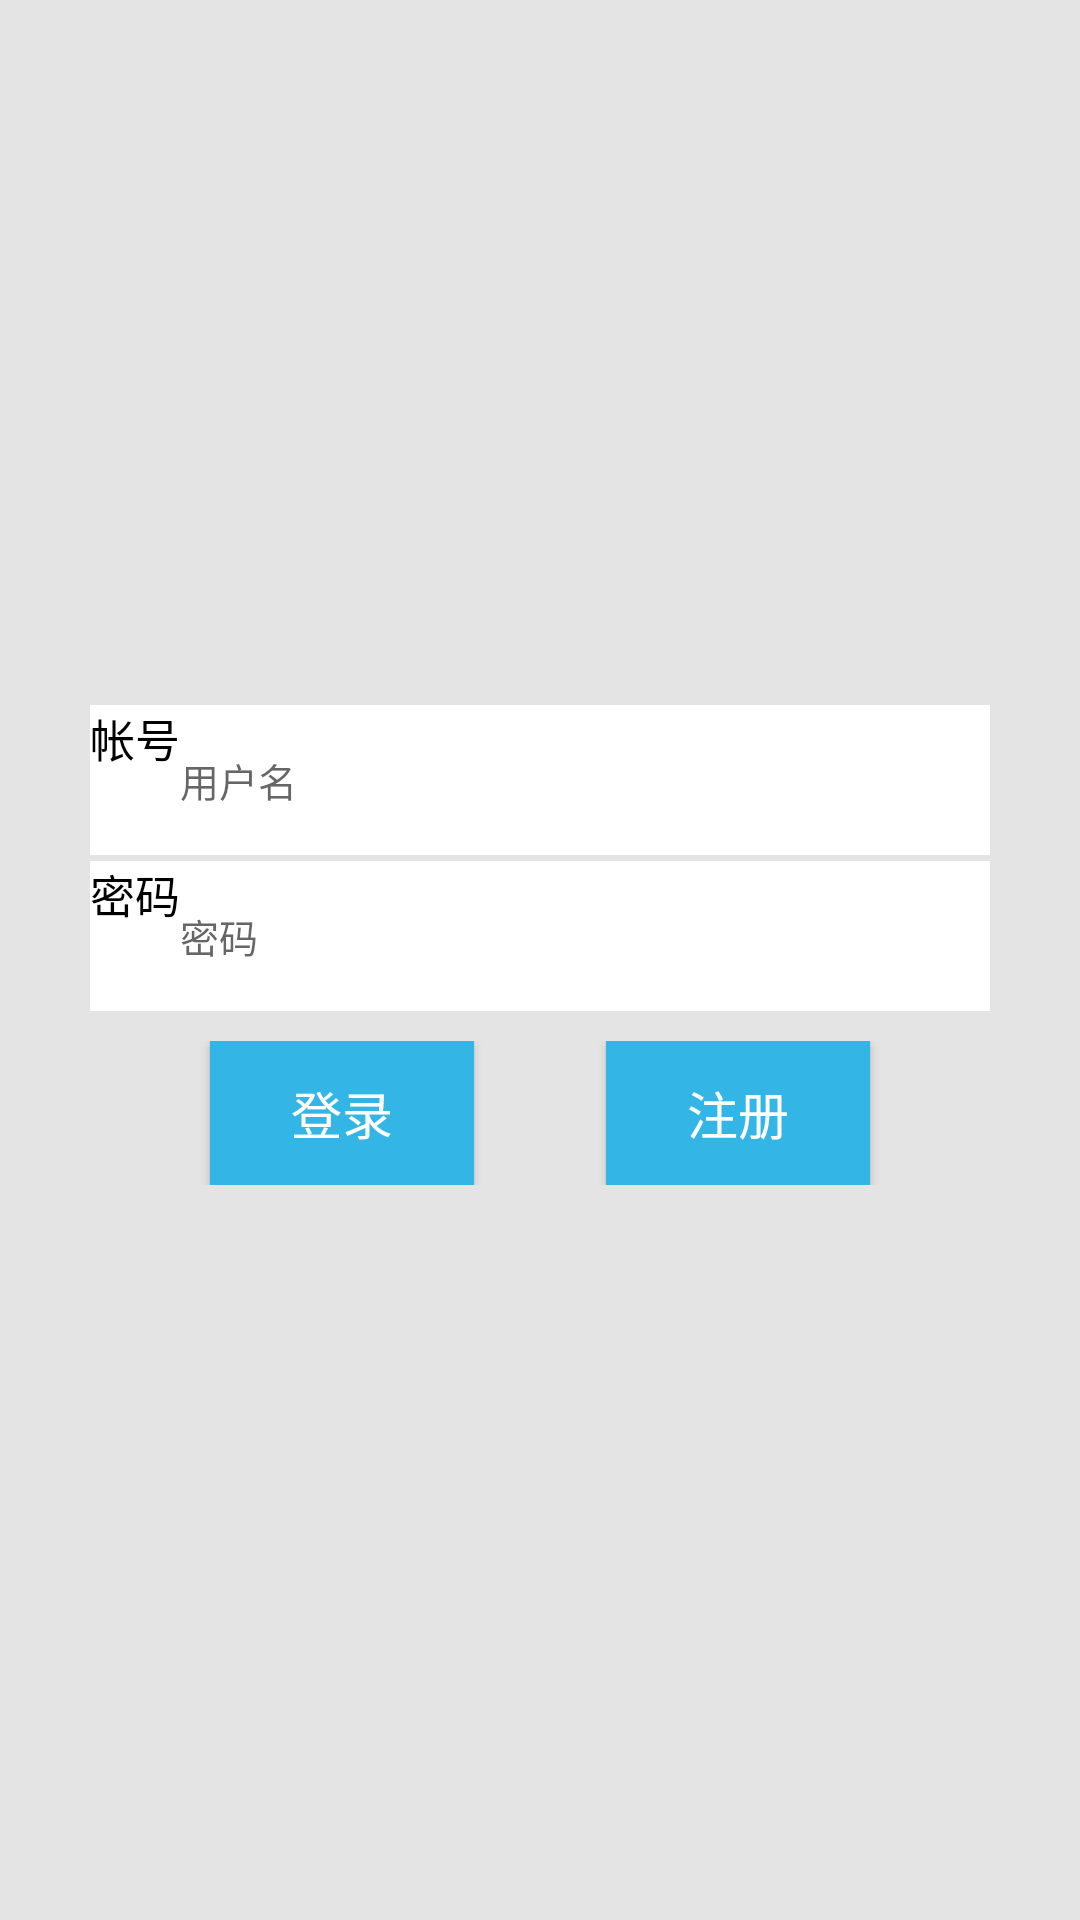

Reconstruct the res/layout file that produces this screen, plus the resources it refers to.
<!-- AndroidManifest.xml: application theme AppTheme -->
<!-- res/layout/activity_login.xml -->
<?xml version="1.0" encoding="utf-8"?>
<LinearLayout xmlns:android="http://schemas.android.com/apk/res/android"
    xmlns:tools="http://schemas.android.com/tools"
    android:layout_width="match_parent"
    android:layout_height="match_parent"
    android:gravity="center_vertical"
    android:orientation="vertical"
    android:paddingLeft="30dp"
    android:paddingRight="30dp"
    android:background="@color/backound"
    tools:context=".activity.LoginActivity">

    <RelativeLayout
        android:background="#fff"
        android:layout_width="match_parent"
        android:layout_height="wrap_content">

        <TextView
            android:id="@+id/tv_account"
            android:textColor="#000"
            android:textSize="15sp"
            android:layout_width="wrap_content"
            android:layout_height="wrap_content"
            android:layout_margin="@dimen/activity_horizontal_margin"
            android:text="帐号" />

        <EditText
            android:id="@+id/et_account"
            android:layout_width="match_parent"
            android:layout_height="50dp"
            android:layout_marginRight="40dp"

            android:background="@null"
            android:hint="用户名"
            android:textSize="13sp"
            android:layout_toEndOf="@id/tv_account"
            />
        <ToggleButton
            android:id="@+id/tg_fork"
            android:layout_width="30dp"
            android:layout_height="30dp"
            android:layout_marginTop="10dp"
            android:layout_marginRight="10dp"
            android:layout_alignParentEnd="true"
            android:background="@drawable/fork"
            android:textOn=""
            android:textOff=""
            android:visibility="invisible"
            />
    </RelativeLayout>
    <RelativeLayout
        android:layout_marginTop="2dp"
        android:background="#fff"
        android:layout_width="match_parent"
        android:layout_height="wrap_content">

        <TextView
            android:id="@+id/tv_password"
            android:textColor="#000"
            android:textSize="15sp"

            android:layout_width="wrap_content"
            android:layout_height="wrap_content"
            android:layout_margin="@dimen/activity_horizontal_margin"
            android:text="密码" />

        <EditText
            android:id="@+id/et_password"
            android:layout_width="match_parent"
            android:layout_height="50dp"
            android:layout_marginRight="40dp"
            android:textSize="13sp"

            android:layout_toEndOf="@id/tv_password"
            android:background="@null"
            android:hint="密码"
            android:inputType="numberPassword" />

        <ToggleButton
            android:id="@+id/tg_visual"
            android:layout_width="30dp"
            android:layout_height="30dp"
            android:layout_marginTop="10dp"
            android:layout_marginRight="10dp"
            android:layout_alignParentEnd="true"
            android:background="@drawable/visual"
            android:textOn=""
            android:textOff=""
            android:visibility="invisible"
            />

    </RelativeLayout>
    <RelativeLayout
        android:layout_width="match_parent"
        android:layout_height="wrap_content"
        android:layout_margin="10dp"
        >

        <Button
            android:id="@+id/bt_login"
            android:layout_width="wrap_content"
            android:layout_height="wrap_content"
            android:layout_alignParentStart="true"
            android:layout_marginStart="30dp"
            android:background="@android:color/holo_blue_light"
            android:onClick="login"
            android:text="登录"

            android:textAllCaps="true"
            android:textColor="#fff"
            android:textSize="17dp" />

        <Button
            android:id="@+id/bt_sign"
            android:layout_width="wrap_content"
            android:layout_height="wrap_content"
            android:layout_alignParentEnd="true"
            android:layout_marginEnd="30dp"
            android:background="@android:color/holo_blue_light"
            android:text="注册"
            android:textAllCaps="true"
            android:textColor="#fff"
            android:textSize="17sp" />

    </RelativeLayout>

</LinearLayout>
<!-- resources referenced by this layout -->
<resources>
  <color name="backound">#e4e4e4</color>
  <!-- drawable fork: png bitmap (drawable-v24, 600 bytes) -->
  <!-- drawable visual: png bitmap (drawable-v24, 1905 bytes) -->
  <style name="AppTheme" parent="Theme.AppCompat.DayNight.NoActionBar">
          
          <item name="colorPrimary">@color/colorPrimary</item>
          <item name="colorPrimaryDark">@color/colorPrimaryDark</item>
          <item name="colorAccent">@color/colorAccent</item>
          <item name="android:textColorSecondary">@android:color/white</item>
  
      </style>
  <color name="colorPrimary">#00a6f9</color>
  <color name="colorPrimaryDark">#0192cc</color>
  <color name="colorAccent">#D81B60</color>
</resources>
